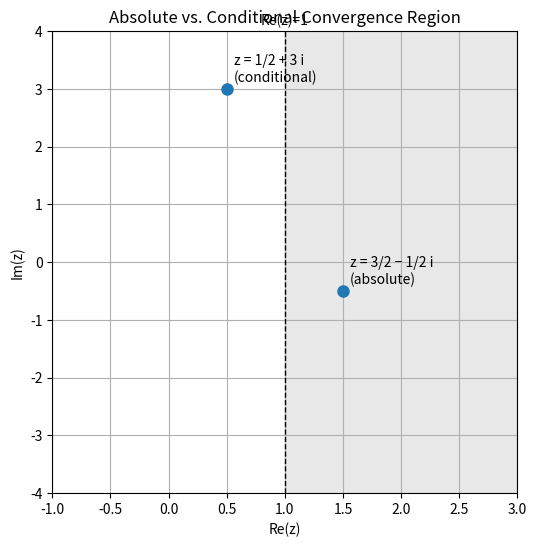
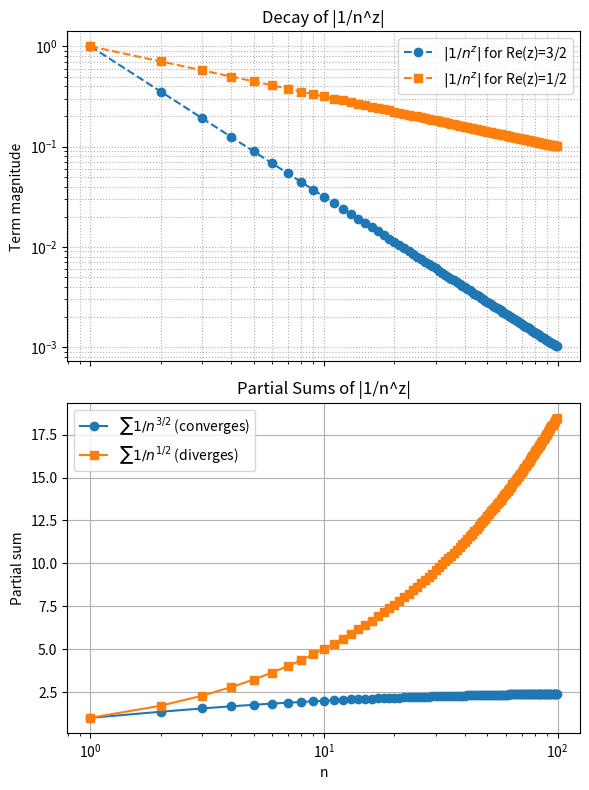

Recreate these plots in Python, in order.
import os
import numpy as np
import matplotlib.pyplot as plt

# 1) Setup output directory
output_dir = os.path.join("Figures", "complex_convergence")
os.makedirs(output_dir, exist_ok=True)

# 2.1) Complex plane region: Re(z)>1 absolute convergence region
fig, ax = plt.subplots(figsize=(6,6))
# Shade region Re(z)>1
ax.axvspan(1, 3, color='lightgray', alpha=0.5)
# Plot and annotate points
points = [
    (1.5, -0.5, "z = 3/2 − 1/2 i\n(absolute)"),
    (0.5,  3.0, "z = 1/2 + 3 i\n(conditional)"),
]
for x, y, label in points:
    ax.plot(x, y, 'o', markersize=8, color='tab:blue')
    ax.annotate(label, (x, y), textcoords="offset points", xytext=(5,5))
# Axes settings
ax.set_xlim(-1, 3)
ax.set_ylim(-4, 4)
ax.set_xlabel("Re(z)")
ax.set_ylabel("Im(z)")
ax.set_title("Absolute vs. Conditional Convergence Region")
ax.axvline(1, color='black', linestyle='--', linewidth=1)
ax.text(1, 4.1, "Re(z)=1", ha="center")
ax.grid(True)
region_path = os.path.join(output_dir, "convergence_region.png")
plt.savefig(region_path, dpi=300)

# 2.2) Decay of |1/n^z| and partial sums for z1, z2
N = 100
n = np.arange(1, N)
# Real parts
re1 = 1.5  # absolute convergence
re2 = 0.5  # conditional convergence
v1 = n ** (-re1)
v2 = n ** (-re2)
s1 = np.cumsum(v1)
s2 = np.cumsum(v2)

fig, (ax1, ax2) = plt.subplots(2,1, figsize=(6,8), sharex=True)

# Decay plot
ax1.loglog(n, v1, label=r"$|1/n^z|$ for Re(z)=3/2", marker='o', linestyle='--')
ax1.loglog(n, v2, label=r"$|1/n^z|$ for Re(z)=1/2", marker='s', linestyle='--')
ax1.set_ylabel("Term magnitude")
ax1.set_title("Decay of |1/n^z|")
ax1.legend()
ax1.grid(True, which="both", ls=":")

# Partial sums plot
ax2.plot(n, s1, label=r"$\sum 1/n^{3/2}$ (converges)", marker='o')
ax2.plot(n, s2, label=r"$\sum 1/n^{1/2}$ (diverges)", marker='s')
ax2.set_xlabel("n")
ax2.set_ylabel("Partial sum")
ax2.set_title("Partial Sums of |1/n^z|")
ax2.legend()
ax2.grid(True)

decay_path = os.path.join(output_dir, "decay_and_sums.png")
plt.tight_layout()
plt.savefig(decay_path, dpi=300)

plt.show()

# Print saved paths
print("Saved convergence region to:", os.path.abspath(region_path))
print("Saved decay & sums plot to:", os.path.abspath(decay_path))
